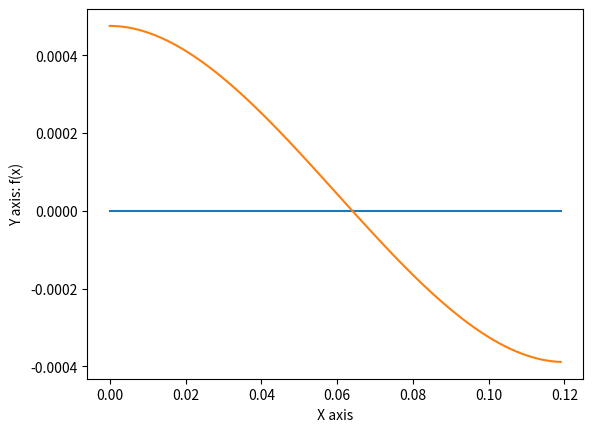

Write the Python code that produced this figure.
import matplotlib.pyplot as plt
import numpy as np

x=np.arange(0,0.12,0.001)
y=np.array(x**3 -0.18*x**2 +4.752*10**-4)

y1=0*x
plt.plot(x,y1)

plt.plot(x,y)
plt.xlabel(" X axis ")
plt.ylabel('Y axis: f(x)')
plt.show()
result=0

def fValue(x):
    return x**3- 0.18*x**2 +4.752e-4
def diffValue(x):
    return 3*x**2-0.36*x

def newton(guess,maxIteration,error):

    for i in range (1,maxIteration):
        if(i==1):
            prev=0
        h=fValue(guess)/diffValue(guess)

        guess=guess-h

        approxError=abs((guess-prev)/guess)

        if(approxError <error or i==maxIteration):
            print(f'The Root is ',guess)
            break
        else:
            prev=guess

newton(0.5,20,0.005)